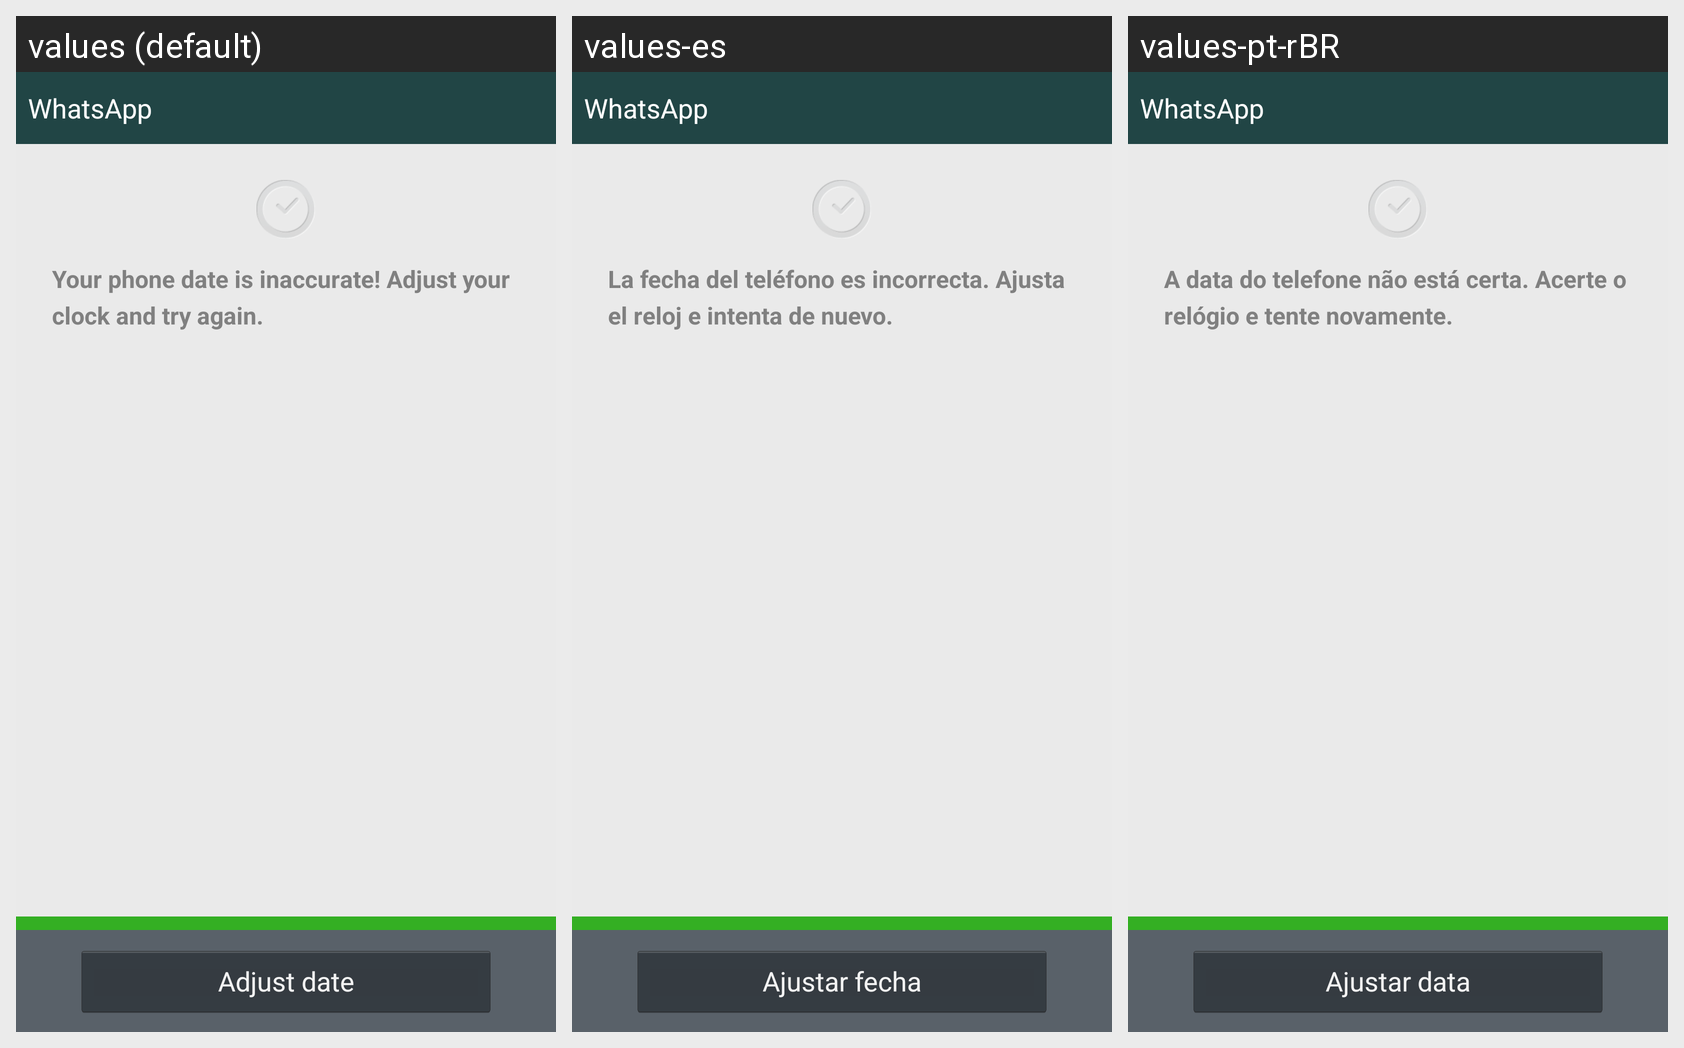

Locale-by-locale string values for the Android screen shown in this grid:
Android screen res/layout/clock_wrong.xml rendered under 3 locales, left to right: values (default), values-es, values-pt-rBR. Device: Nexus 5 (rendered at 1080×1920; each locale shown at half size, 540×960, under a caption strip naming it); theme Theme.App.
Strings drawn on this screen, with the default value and each locale's value (text and hints the layout hard-codes, and strings that could not be matched under every locale, appear in the picture but are not listed):

app_name
  values: WhatsApp
  values-es: WhatsApp  [not translated; the default value is used]
  values-pt-rBR: WhatsApp  [not translated; the default value is used]

clock_wrong
  values: Your phone date is inaccurate! Adjust your clock and try again.
  values-es: La fecha del teléfono es incorrecta. Ajusta el reloj e intenta de nuevo.
  values-pt-rBR: A data do telefone não está certa. Acerte o relógio e tente novamente.

adjust_date
  values: Adjust date
  values-es: Ajustar fecha
  values-pt-rBR: Ajustar data
